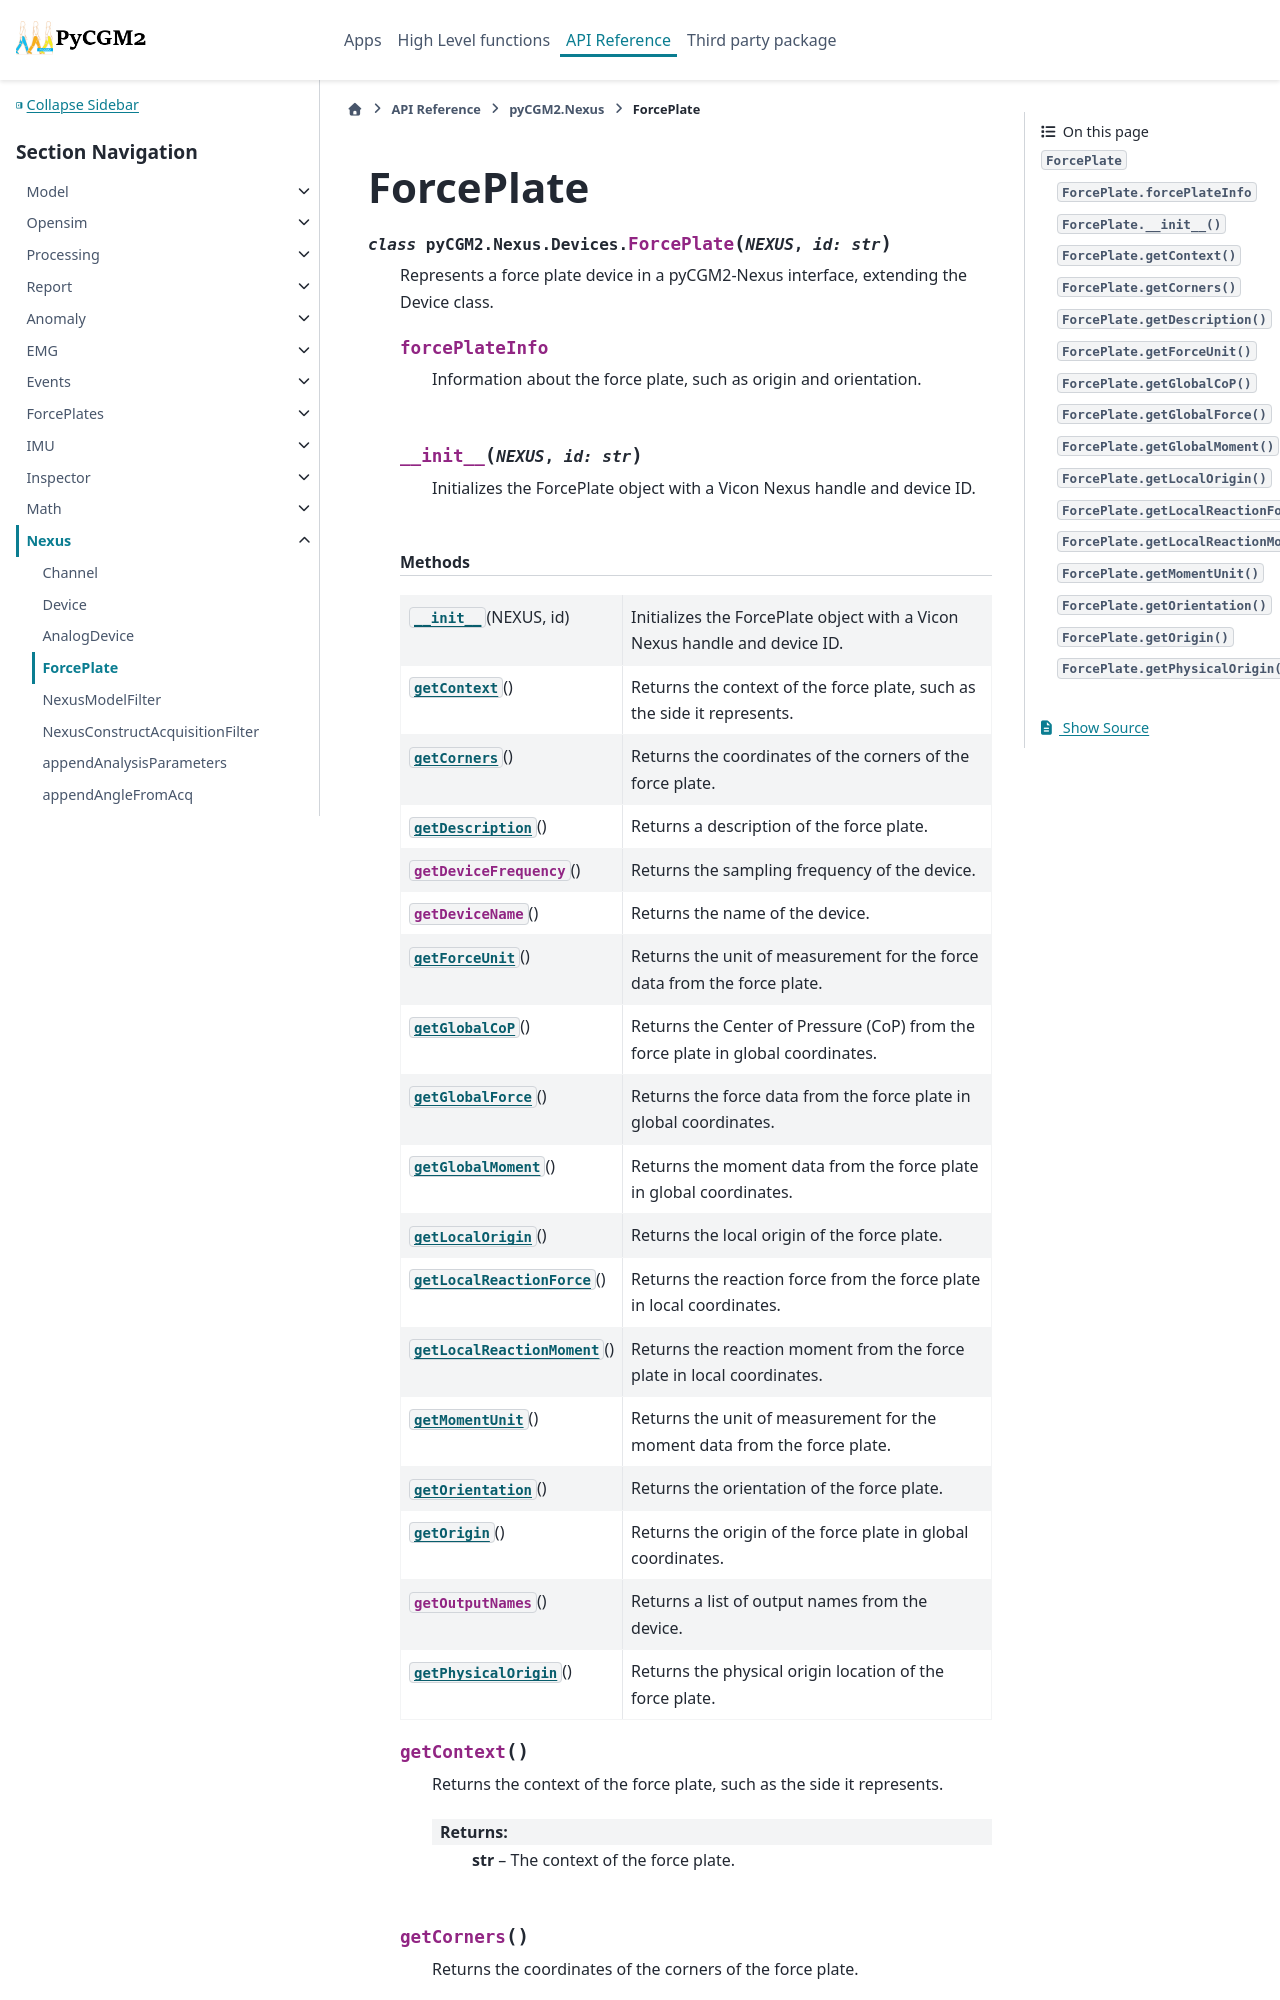

repository: pyCGM2/pyCGM2 · page: modules/nexus/generated/pyCGM2.Nexus.Devices.ForcePlate.html · generator: sphinx

ForcePlate
==========

.. currentmodule:: pyCGM2.Nexus.Devices

.. autoclass:: ForcePlate
   :members:

   
   .. automethod:: __init__

   
   .. rubric:: Methods

   .. autosummary::
   
      ~ForcePlate.__init__
      ~ForcePlate.getContext
      ~ForcePlate.getCorners
      ~ForcePlate.getDescription
      ~ForcePlate.getDeviceFrequency
      ~
